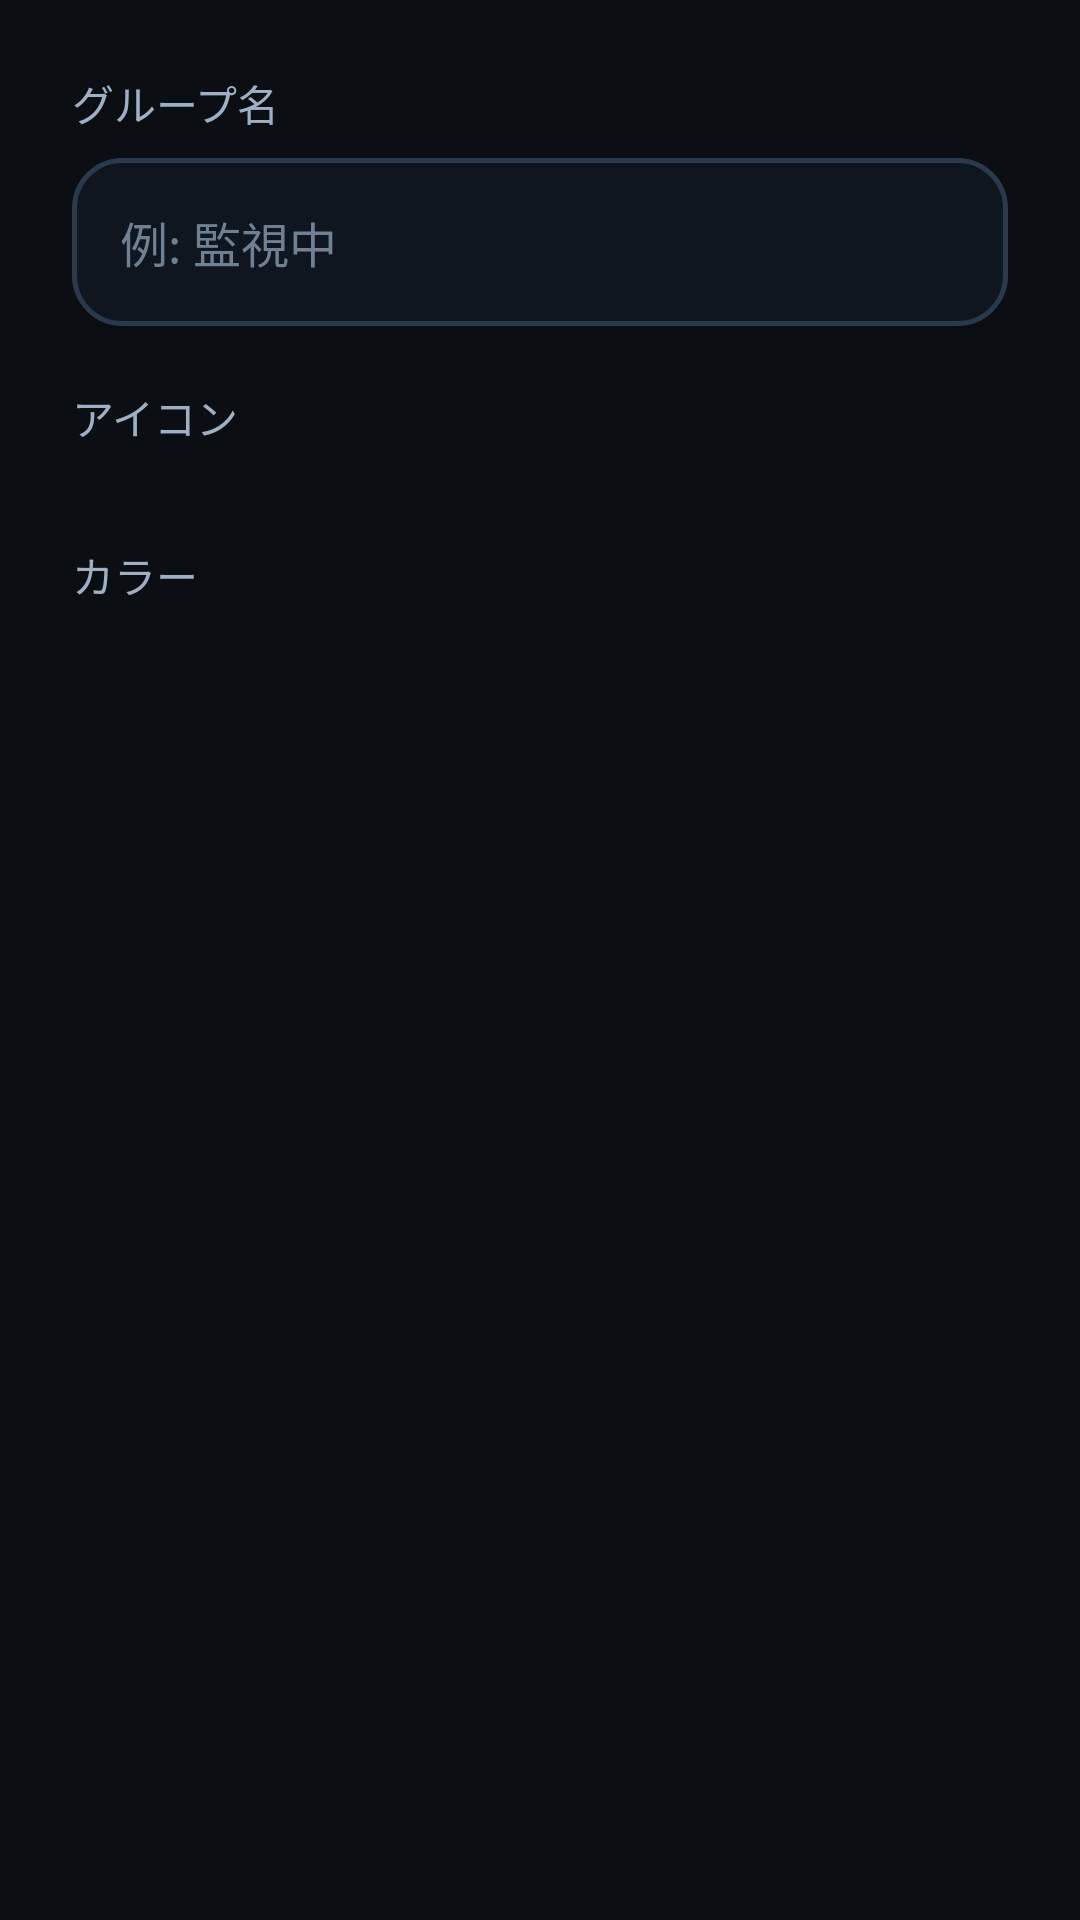

Reconstruct the res/layout file that produces this screen, plus the resources it refers to.
<!-- AndroidManifest.xml: application theme Theme.JpStockLinker -->
<!-- res/layout/dialog_group_edit.xml -->
<?xml version="1.0" encoding="utf-8"?>
<LinearLayout
    xmlns:android="http://schemas.android.com/apk/res/android"
    android:layout_width="match_parent"
    android:layout_height="wrap_content"
    android:orientation="vertical"
    android:padding="24dp">

    <TextView
        android:layout_width="wrap_content"
        android:layout_height="wrap_content"
        android:text="グループ名"
        android:textSize="14sp"
        android:textColor="@color/text_secondary"/>

    <EditText
        android:id="@+id/etGroupName"
        android:layout_width="match_parent"
        android:layout_height="56dp"
        android:layout_marginTop="8dp"
        android:hint="例: 監視中"
        android:textSize="16sp"
        android:inputType="text"
        android:maxLength="20"
        android:paddingHorizontal="16dp"
        android:textColor="@color/text_primary"
        android:textColorHint="@color/text_hint"
        android:background="@drawable/bg_input"/>

    <TextView
        android:layout_width="wrap_content"
        android:layout_height="wrap_content"
        android:layout_marginTop="20dp"
        android:text="アイコン"
        android:textSize="14sp"
        android:textColor="@color/text_secondary"/>

    <GridLayout
        android:id="@+id/gridIcons"
        android:layout_width="match_parent"
        android:layout_height="wrap_content"
        android:layout_marginTop="12dp"
        android:columnCount="6"
        android:rowCount="2"
        android:alignmentMode="alignBounds"
        android:useDefaultMargins="true"/>

    <TextView
        android:layout_width="wrap_content"
        android:layout_height="wrap_content"
        android:layout_marginTop="20dp"
        android:text="カラー"
        android:textSize="14sp"
        android:textColor="@color/text_secondary"/>

    <LinearLayout
        android:id="@+id/layoutColorPicker"
        android:layout_width="match_parent"
        android:layout_height="wrap_content"
        android:layout_marginTop="12dp"
        android:orientation="horizontal"
        android:gravity="center_vertical"/>

</LinearLayout>
<!-- resources referenced by this layout -->
<resources>
  <color name="text_hint">#6F8092</color>
  <color name="text_primary">#E6F0F2</color>
  <color name="text_secondary">#9FB0C4</color>
  <!-- drawable bg_input (drawable) -->
  <?xml version="1.0" encoding="utf-8"?>
  <shape xmlns:android="http://schemas.android.com/apk/res/android">
      <solid android:color="@color/input_bg"/>
      <corners android:radius="16dp"/>
      <stroke android:width="1.5dp" android:color="@color/input_stroke"/>
  </shape>
  <style name="Theme.JpStockLinker" parent="Theme.Material3.Dark.NoActionBar">
          
          <item name="colorPrimary">@color/primary</item>
          <item name="colorOnPrimary">@color/white</item>
          <item name="colorPrimaryContainer">@color/primary_light</item>
          <item name="colorOnPrimaryContainer">@color/primary_dark</item>
          
          <item name="colorSecondary">@color/accent_secondary</item>
          <item name="colorOnSecondary">@color/white</item>
          <item name="colorSecondaryContainer">@color/surface_variant</item>
          <item name="colorOnSecondaryContainer">@color/text_primary</item>
          
          <item name="colorTertiary">@color/accent</item>
          <item name="colorOnTertiary">@color/white</item>
          
          <item name="colorError">@color/accent_error</item>
          <item name="colorOnError">@color/white</item>
          
          <item name="colorSurface">@color/surface</item>
          <item name="colorOnSurface">@color/text_primary</item>
          <item name="colorSurfaceVariant">@color/surface_variant</item>
          <item name="colorOnSurfaceVariant">@color/text_secondary</item>
          
          <item name="colorOutline">@color/divider</item>
          <item name="colorOutlineVariant">@color/input_stroke</item>
          
          
          <item name="android:statusBarColor">@android:color/transparent</item>
          <item name="android:navigationBarColor">@android:color/transparent</item>
          <item name="android:windowBackground">@color/background</item>
          <item name="android:windowLightStatusBar">false</item>
          <item name="android:windowLightNavigationBar">false</item>
          
          
          <item name="textAppearanceHeadline1">@style/TextAppearance.Material3.HeadlineLarge</item>
          <item name="textAppearanceHeadline2">@style/TextAppearance.Material3.HeadlineMedium</item>
          <item name="textAppearanceBody1">@style/TextAppearance.Material3.BodyLarge</item>
          <item name="textAppearanceBody2">@style/TextAppearance.Material3.BodyMedium</item>
      </style>
  <color name="input_bg">#0F1620</color>
  <color name="input_stroke">#2A3A4A</color>
  <color name="primary">#00C2D1</color>
  <color name="white">#FFFFFFFF</color>
  <color name="primary_light">#D9FBFF</color>
  <color name="primary_dark">#0096A7</color>
  <color name="accent_secondary">#00E5FF</color>
  <color name="surface_variant">#1A2430</color>
  <color name="accent">#00E5FF</color>
  <color name="accent_error">#FF5C7A</color>
  <color name="surface">#11171F</color>
  <color name="divider">#1F2A36</color>
  <color name="background">#0B0F14</color>
</resources>
